Run: headless pygame with SDL's dummy video driver; simulated clock (each Clock.tick advances the game by its frame time, no real sleeping); random seed 0; keys injected as events and as key.get_pressed() state; no mouse input.
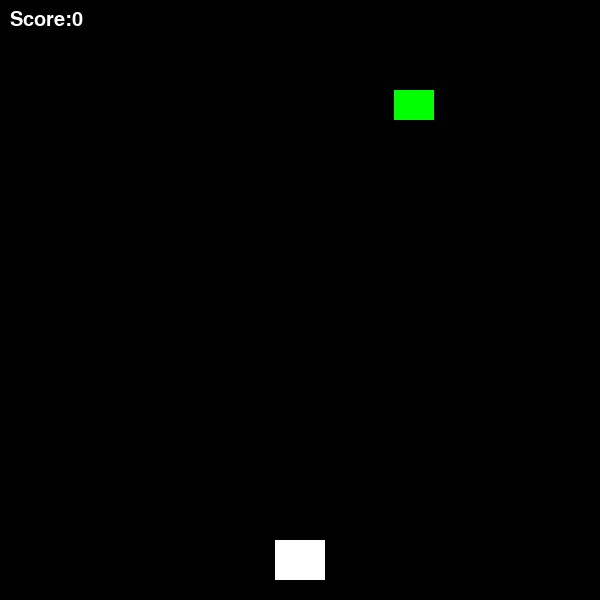
Frame 1 of 4 · flips 1–60 · no input
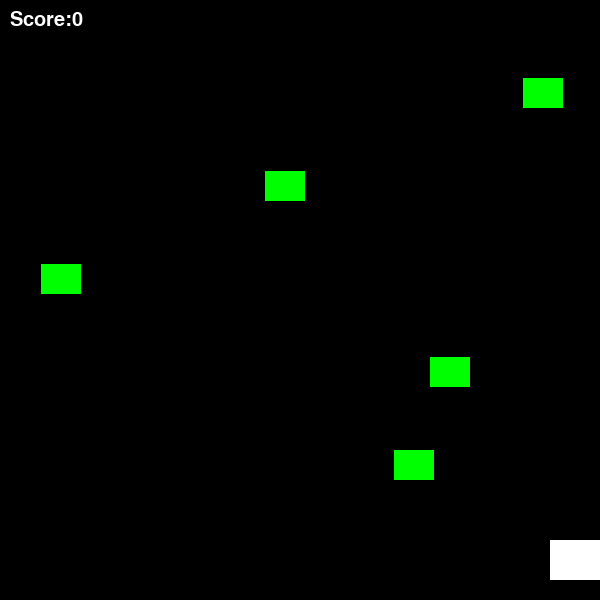
Frame 2 of 4 · flips 61–180 · tapped SPACE, RETURN · held RIGHT (→), D
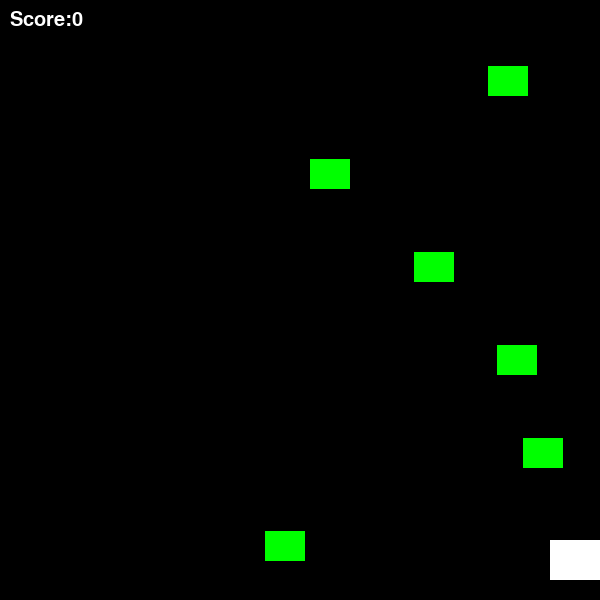
Frame 3 of 4 · flips 181–300 · held DOWN (↓), S
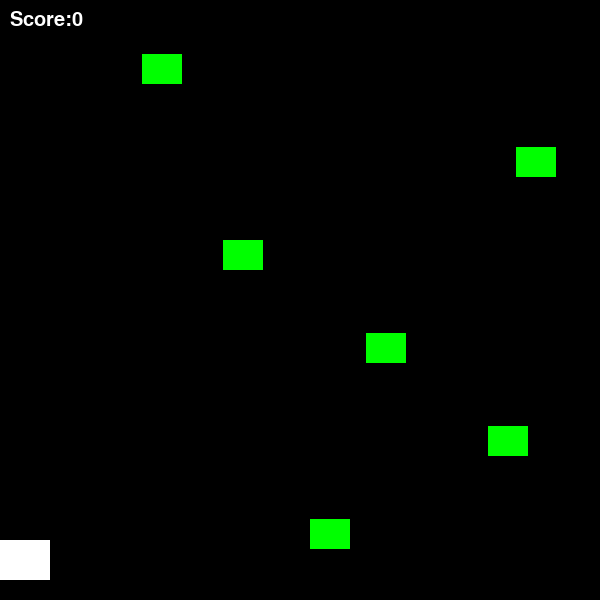
Frame 4 of 4 · flips 301–420 · held LEFT (←), A, UP (↑), W

The pygame program that drew these frames:

import pygame
import random
import sys

#initialize pygame
pygame.init()

#set screen up
WIDTH,HEIGHT=600,600
screen=pygame.display.set_mode((WIDTH,HEIGHT))
pygame.display.set_caption('Space Shooter')

#colours
WHITE=(255,255,255)
RED=(255,0,0)

#clock
clock=pygame.time.Clock()
FPS=60

#load spaceship
player_img=pygame.Surface((50,40))
player_img.fill(WHITE)
player_x=WIDTH//2-25
player_y=HEIGHT-60
player_speed=5

#bullet
bullet_img=pygame.Surface((5,10))
bullet_img.fill(RED)
bullets=[]
bullet_speed=7

#enemy
enemy_img=pygame.Surface((40,30))
enemy_img.fill((0,255,0))
enemies=[]
enemy_speed=3
enemy_spawn_delay=30
enemy_timer=0

#score
score=0
font=pygame.font.SysFont(None,30)

#function to draw text
def draw_text(text,x,y):
    img=font.render(text,True,WHITE)
    screen.blit(img,(x,y))

#main loop
running=True
while running:
    clock.tick(FPS)
    screen.fill((0,0,0))

    #events
    for event in pygame.event.get():
        if event.type==pygame.QUIT:
            running=False

#keys
    keys=pygame.key.get_pressed()
    if keys[pygame.K_LEFT] and player_x>0:
        player_x-=player_speed
    if keys[pygame.K_RIGHT] and player_x<WIDTH-50:
        player_x+=player_speed
    if keys[pygame.K_SPACE]:
        if len(bullets)<5:
            bullets.append([player_x+22,player_y])

    #update bullets
    for bullet in bullets[:]:
        bullet[1]-=bullet_speed
        if bullet[1]<0:
            bullets.remove(bullet)

    #spawn enemies
    enemy_timer+=1
    if enemy_timer>enemy_spawn_delay:
        enemy_x=random.randint(0,WIDTH-40)
        enemies.append([enemy_x,0])
        enemy_timer=0

    #update enemies
    for enemy in enemies[:]:
        enemy[1]+=enemy_speed
        if enemy[1]>HEIGHT:
            enemies.remove(enemy)

    #collision detection
    for bullet in bullets[:]:
        for enemy in enemies[:]:
            if (
                bullet[0]in range(enemy[0],enemy[0]+40)
                and bullet[1]in range(enemy[1],enemy[1]+30)
            ):
                bullets.remove(bullet)
                enemies.remove(enemy)
                score+=1
                break

    #draw player
    screen.blit(player_img,(player_x,player_y))

    #draw bullets
    for bullet in bullets:
        screen.blit(bullet_img,(bullet[0],bullet[1]))

    #draw enemies
    for enemy in enemies:
        screen.blit(enemy_img,(enemy[0],enemy[1]))

    #draw score
    draw_text(f"Score:{score}",10,10)

    pygame.display.update()

pygame.quit()
sys.exit()
